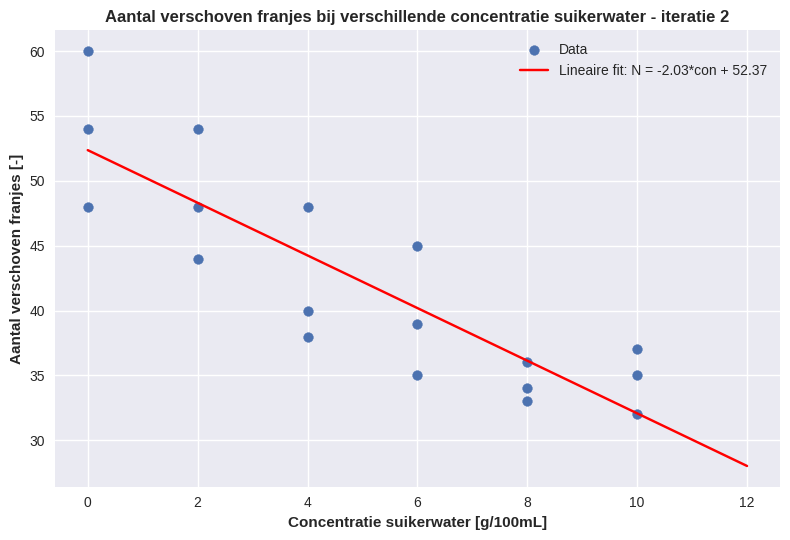
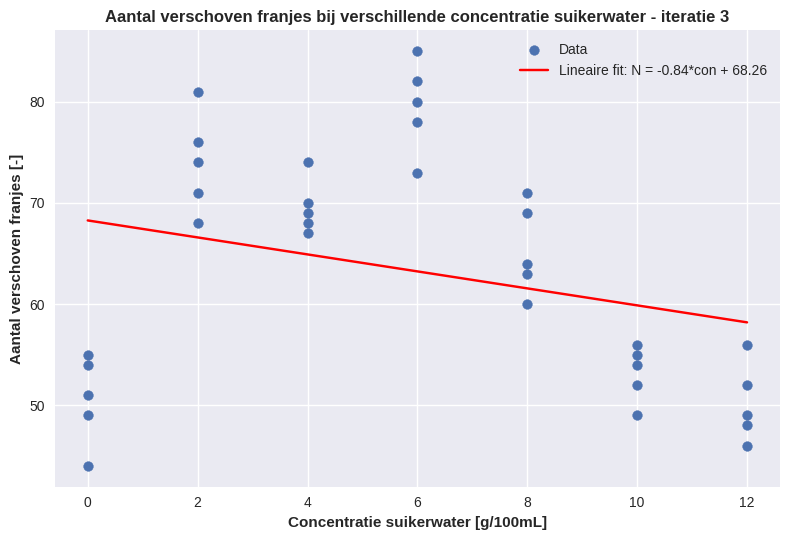

Here is the Python script that generated these plots, in order:
import numpy as np
import matplotlib.pyplot as plt
plt.style.use('seaborn-v0_8')
from scipy import stats as stats
from scipy.optimize import curve_fit


def data_analyse(data):
    gemiddelde = np.mean(data, axis=0)
    stdv = np.std(data, ddof=1)
    alpha = 0.05
    vrijheidsgraden = len(data) - 1
    t = stats.t.ppf(1 - alpha/2, vrijheidsgraden)
    betrouwbaarheid = (t*stdv)/np.sqrt(len(data))
    return print('Gemiddelde onbekende concentratie = '
                 f'{round(gemiddelde, 3)} ± {round(betrouwbaarheid, 3)}')


def con_data(max, n):
    hoek = []
    range1 = np.linspace(0, max, num=int(max/2+1))
    for i in range1:
        for j in range(n):
            hoek.append(i)
    hoek = np.array(hoek)
    return hoek


def ijklijn(self, a, b):
    return a*xdata + b


def bepalen_con(Franjes):
    Concentratie = (Franjes - popt[1])/popt[0]
    return Concentratie


def func(concentratie):
    Franjes = popt[0]*concentratie + popt[1]
    return Franjes


# Meting 2
xdata = con_data(10, 3)
ydata = np.array([60, 54, 48,
                  54, 44, 48,
                  40, 38, 48,
                  39, 45, 35,
                  33, 36, 34,
                  35, 32, 37])

popt, pcov = curve_fit(ijklijn, xdata, ydata, p0=(-2, 50))
stdv_con = np.sqrt(np.diag(pcov))

con_dense = np.linspace(0, 12, num=1000)
y = func(con_dense)

fig1 = plt.figure()
plt.scatter(xdata, ydata, label='Data')
plt.plot(con_dense, y, color='red', label=f'Lineaire fit: N = {round(popt[0], 2)}*con + {round(popt[1], 2)}')
plt.xlabel('Concentratie suikerwater [g/100mL]', weight='bold')
plt.ylabel('Aantal verschoven franjes [-]', weight='bold')
plt.title("Aantal verschoven franjes bij verschillende concentratie suikerwater - iteratie 2", weight='bold')
plt.legend()
plt.tight_layout()

onbekende_meting_1 = np.array([41, 40, 40, 34, 32])     # 5g/100mL
onbekende_meting_2 = np.array([34, 37, 34, 33])         # 7g/100mL

con1 = bepalen_con(onbekende_meting_1)
con2 = bepalen_con(onbekende_meting_2)



# Meting 3
xdata = con_data(12, 5)
ydata = np.array([54, 55, 49, 51, 44,       # 0g/100ml
                  68, 71, 74, 76, 81,       # 2g/100ml
                  67, 68, 70, 69, 74,       # 4g/100ml
                  80, 73, 82, 78, 85,       # 6g/100ml
                  60, 69, 63, 71, 64,       # 8g/100ml
                  49, 54, 55, 56, 52,       # 10g/100ml
                  52, 48, 46, 56, 49])      # 12g/100ml

popt, pcov = curve_fit(ijklijn, xdata, ydata, p0=(-2, 50))
stdv_con = np.sqrt(np.diag(pcov))

con_dense = np.linspace(0, 12, num=1000)
y = func(con_dense)

onbekende_meting_1 = np.array([58, 49, 63, 49, 56])         # 5g/100mL
onbekende_meting_2 = np.array([49, 52, 48, 53, 51])         # 7g/100mL

con3 = bepalen_con(onbekende_meting_1)
con4 = bepalen_con(onbekende_meting_2)

fig2 = plt.figure()
plt.scatter(xdata, ydata, label='Data')
plt.plot(con_dense, y, color='red', label=f'Lineaire fit: N = {round(popt[0], 2)}*con + {round(popt[1], 2)}')
plt.xlabel('Concentratie suikerwater [g/100mL]', weight='bold')
plt.ylabel('Aantal verschoven franjes [-]', weight='bold')
plt.title("Aantal verschoven franjes bij verschillende concentratie suikerwater - iteratie 3", weight='bold')
plt.legend()
plt.tight_layout()


if __name__ == '__main__':
    fig1.show()
    data_analyse(con1)
    data_analyse(con2)

    print("")

    fig2.show()
    data_analyse(con3)
    data_analyse(con4)